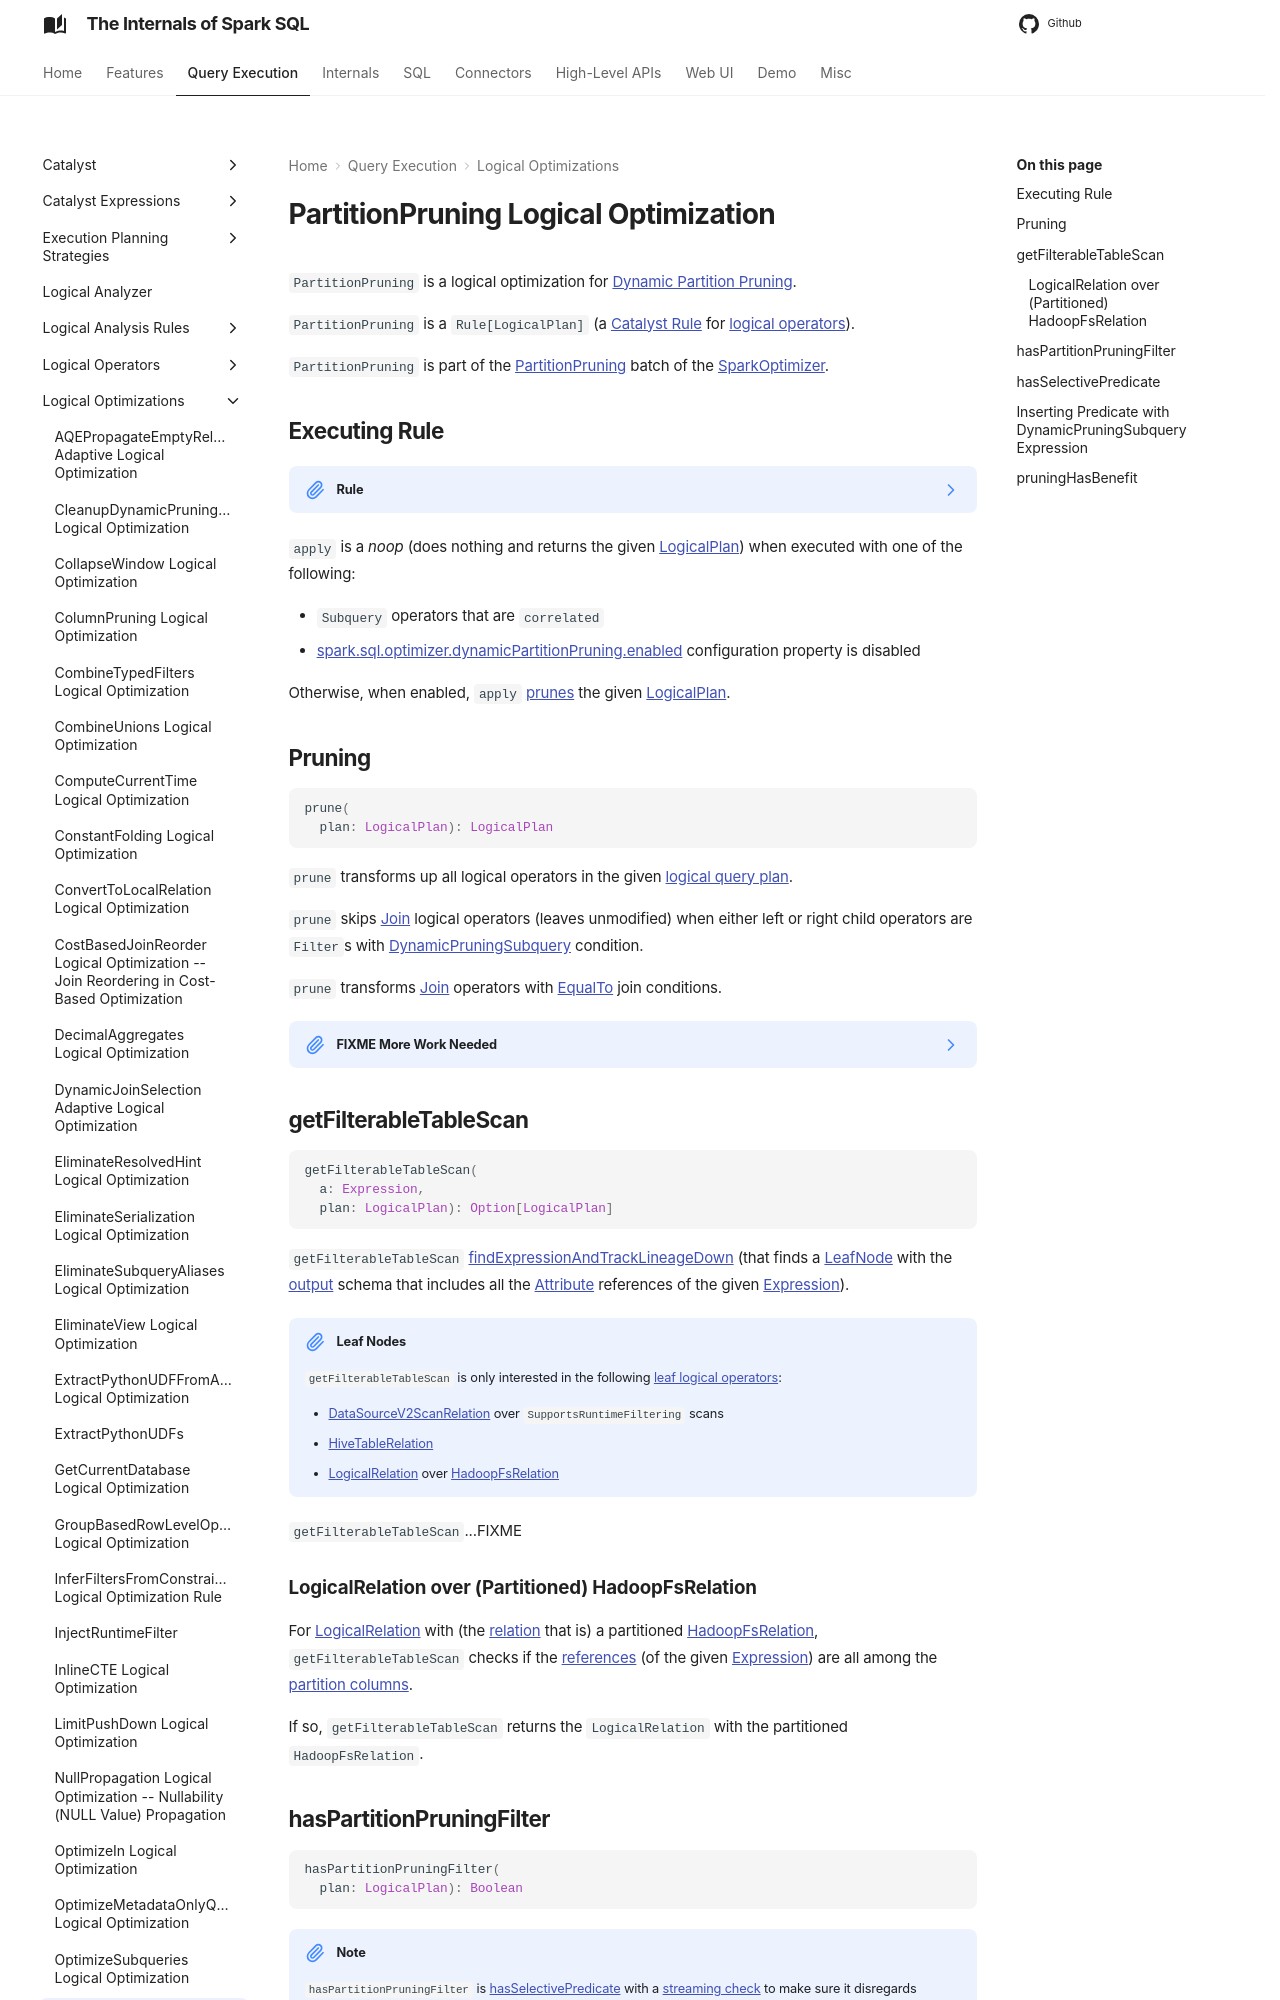

repository: japila-books/spark-sql-internals · page: logical-optimizations/PartitionPruning/index.html · generator: mkdocs

---
title: PartitionPruning
---

# PartitionPruning Logical Optimization

`PartitionPruning` is a logical optimization for [Dynamic Partition Pruning](../dynamic-partition-pruning/index.md).

`PartitionPruning` is a `Rule[LogicalPlan]` (a [Catalyst Rule](../catalyst/Rule.md) for [logical operators](../logical-operators/LogicalPlan.md)).

`PartitionPruning` is part of the [PartitionPruning](../SparkOptimizer.md#PartitionPruning) batch of the [SparkOptimizer](../SparkOptimizer.md#defaultBatches).

## Executing Rule { #apply }

??? note "Rule"

    ```scala
    apply(
      plan: LogicalPlan): LogicalPlan
    ```

    `apply` is part of the [Rule](../catalyst/Rule.md#apply) abstraction.

`apply` is a _noop_ (does nothing and returns the given [LogicalPlan](../logical-operators/LogicalPlan.md)) when executed with one of the following:

* `Subquery` operators that are `correlated`
* [spark.sql.optimizer.dynamicPartitionPruning.enabled](../configuration-properties.md#spark.sql.optimizer.dynamicPartitionPruning.enabled) configuration property is disabled

Otherwise, when enabled, `apply` [prunes](#prune) the given [LogicalPlan](../logical-operators/LogicalPlan.md).

## Pruning { #prune }

```scala
prune(
  plan: LogicalPlan): LogicalPlan
```

`prune` transforms up all logical operators in the given [logical query plan](../logical-operators/LogicalPlan.md).

`prune` skips [Join](../logical-operators/Join.md) logical operators (leaves unmodified) when either left or right child operators are `Filter`s with [DynamicPruningSubquery](../expressions/DynamicPruningSubquery.md) condition.

`prune` transforms [Join](../logical-operators/Join.md) operators with [EqualTo](../expressions/EqualTo.md) join conditions.

??? note "FIXME More Work Needed"
    `prune` needs more love and would benefit from more insight on how it works.

## getFilterableTableScan { #getFilterableTableScan }

```scala
getFilterableTableScan(
  a: Expression,
  plan: LogicalPlan): Option[LogicalPlan]
```

`getFilterableTableScan` [findExpressionAndTrackLineageDown](../PredicateHelper.md#findExpressionAndTrackLineageDown) (that finds a [LeafNode](../logical-operators/LeafNode.md) with the [output](../catalyst/QueryPlan.md#output) schema that includes all the [Attribute](../expressions/Attribute.md) references of the given [Expression](../expressions/Expression.md)).

!!! note "Leaf Nodes"
    `getFilterableTableScan` is only interested in the following [leaf logical operators](../logical-operators/LeafNode.md):

    * [DataSourceV2ScanRelation](../logical-operators/DataSourceV2ScanRelation.md) over `SupportsRuntimeFiltering` scans
    * [HiveTableRelation](../hive/HiveTableRelation.md)
    * [LogicalRelation](../logical-operators/LogicalRelation.md) over [HadoopFsRelation](../files/HadoopFsRelation.md)

`getFilterableTableScan`...FIXME

### LogicalRelation over (Partitioned) HadoopFsRelation { #getFilterableTableScan-LogicalRelation }

For [LogicalRelation](../logical-operators/LogicalRelation.md) with (the [relation](../logical-operators/LogicalRelation.md#relation) that is) a partitioned [HadoopFsRelation](../files/HadoopFsRelation.md), `getFilterableTableScan` checks if the [references](../expressions/Expression.md#references) (of the given [Expression](../expressions/Expression.md)) are all among the [partition columns](../files/HadoopFsRelation.md#partitionSchema).

If so, `getFilterableTableScan` returns the `LogicalRelation` with the partitioned `HadoopFsRelation`.

## hasPartitionPruningFilter { #hasPartitionPruningFilter }

```scala
hasPartitionPruningFilter(
  plan: LogicalPlan): Boolean
```

!!! note
    `hasPartitionPruningFilter` is [hasSelectivePredicate](#hasSelectivePredicate) with a [streaming check](../logical-operators/LogicalPlan.md#isStreaming) to make sure it disregards streaming queries.

`hasPartitionPruningFilter` is `true` when all of the following hold true:

1. The given [LogicalPlan](../logical-operators/LogicalPlan.md) is not [streaming](../logical-operators/LogicalPlan.md#isStreaming)
1. [hasSelectivePredicate](#hasSelectivePredicate)
